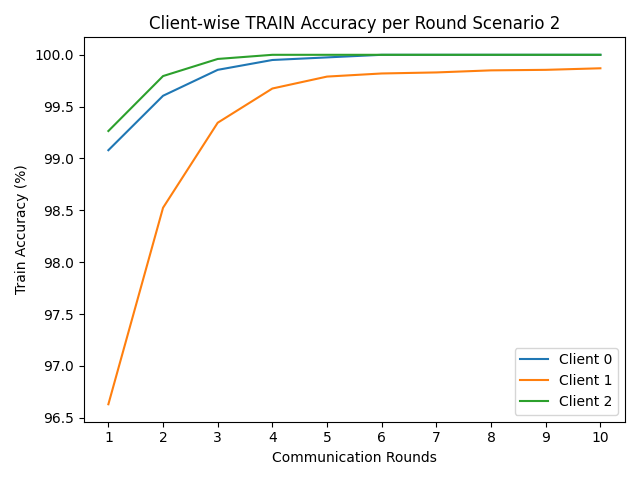

Values plotted in this chart, from the file beside it:
round, client_0, client_1, client_2
1, 99.08, 96.63, 99.27
2, 99.61, 98.52, 99.8
3, 99.86, 99.34, 99.96
4, 99.95, 99.67, 100.0
5, 99.98, 99.79, 100.0
6, 100.0, 99.82, 100.0
7, 100.0, 99.83, 100.0
8, 100.0, 99.85, 100.0
9, 100.0, 99.86, 100.0
10, 100.0, 99.87, 100.0
